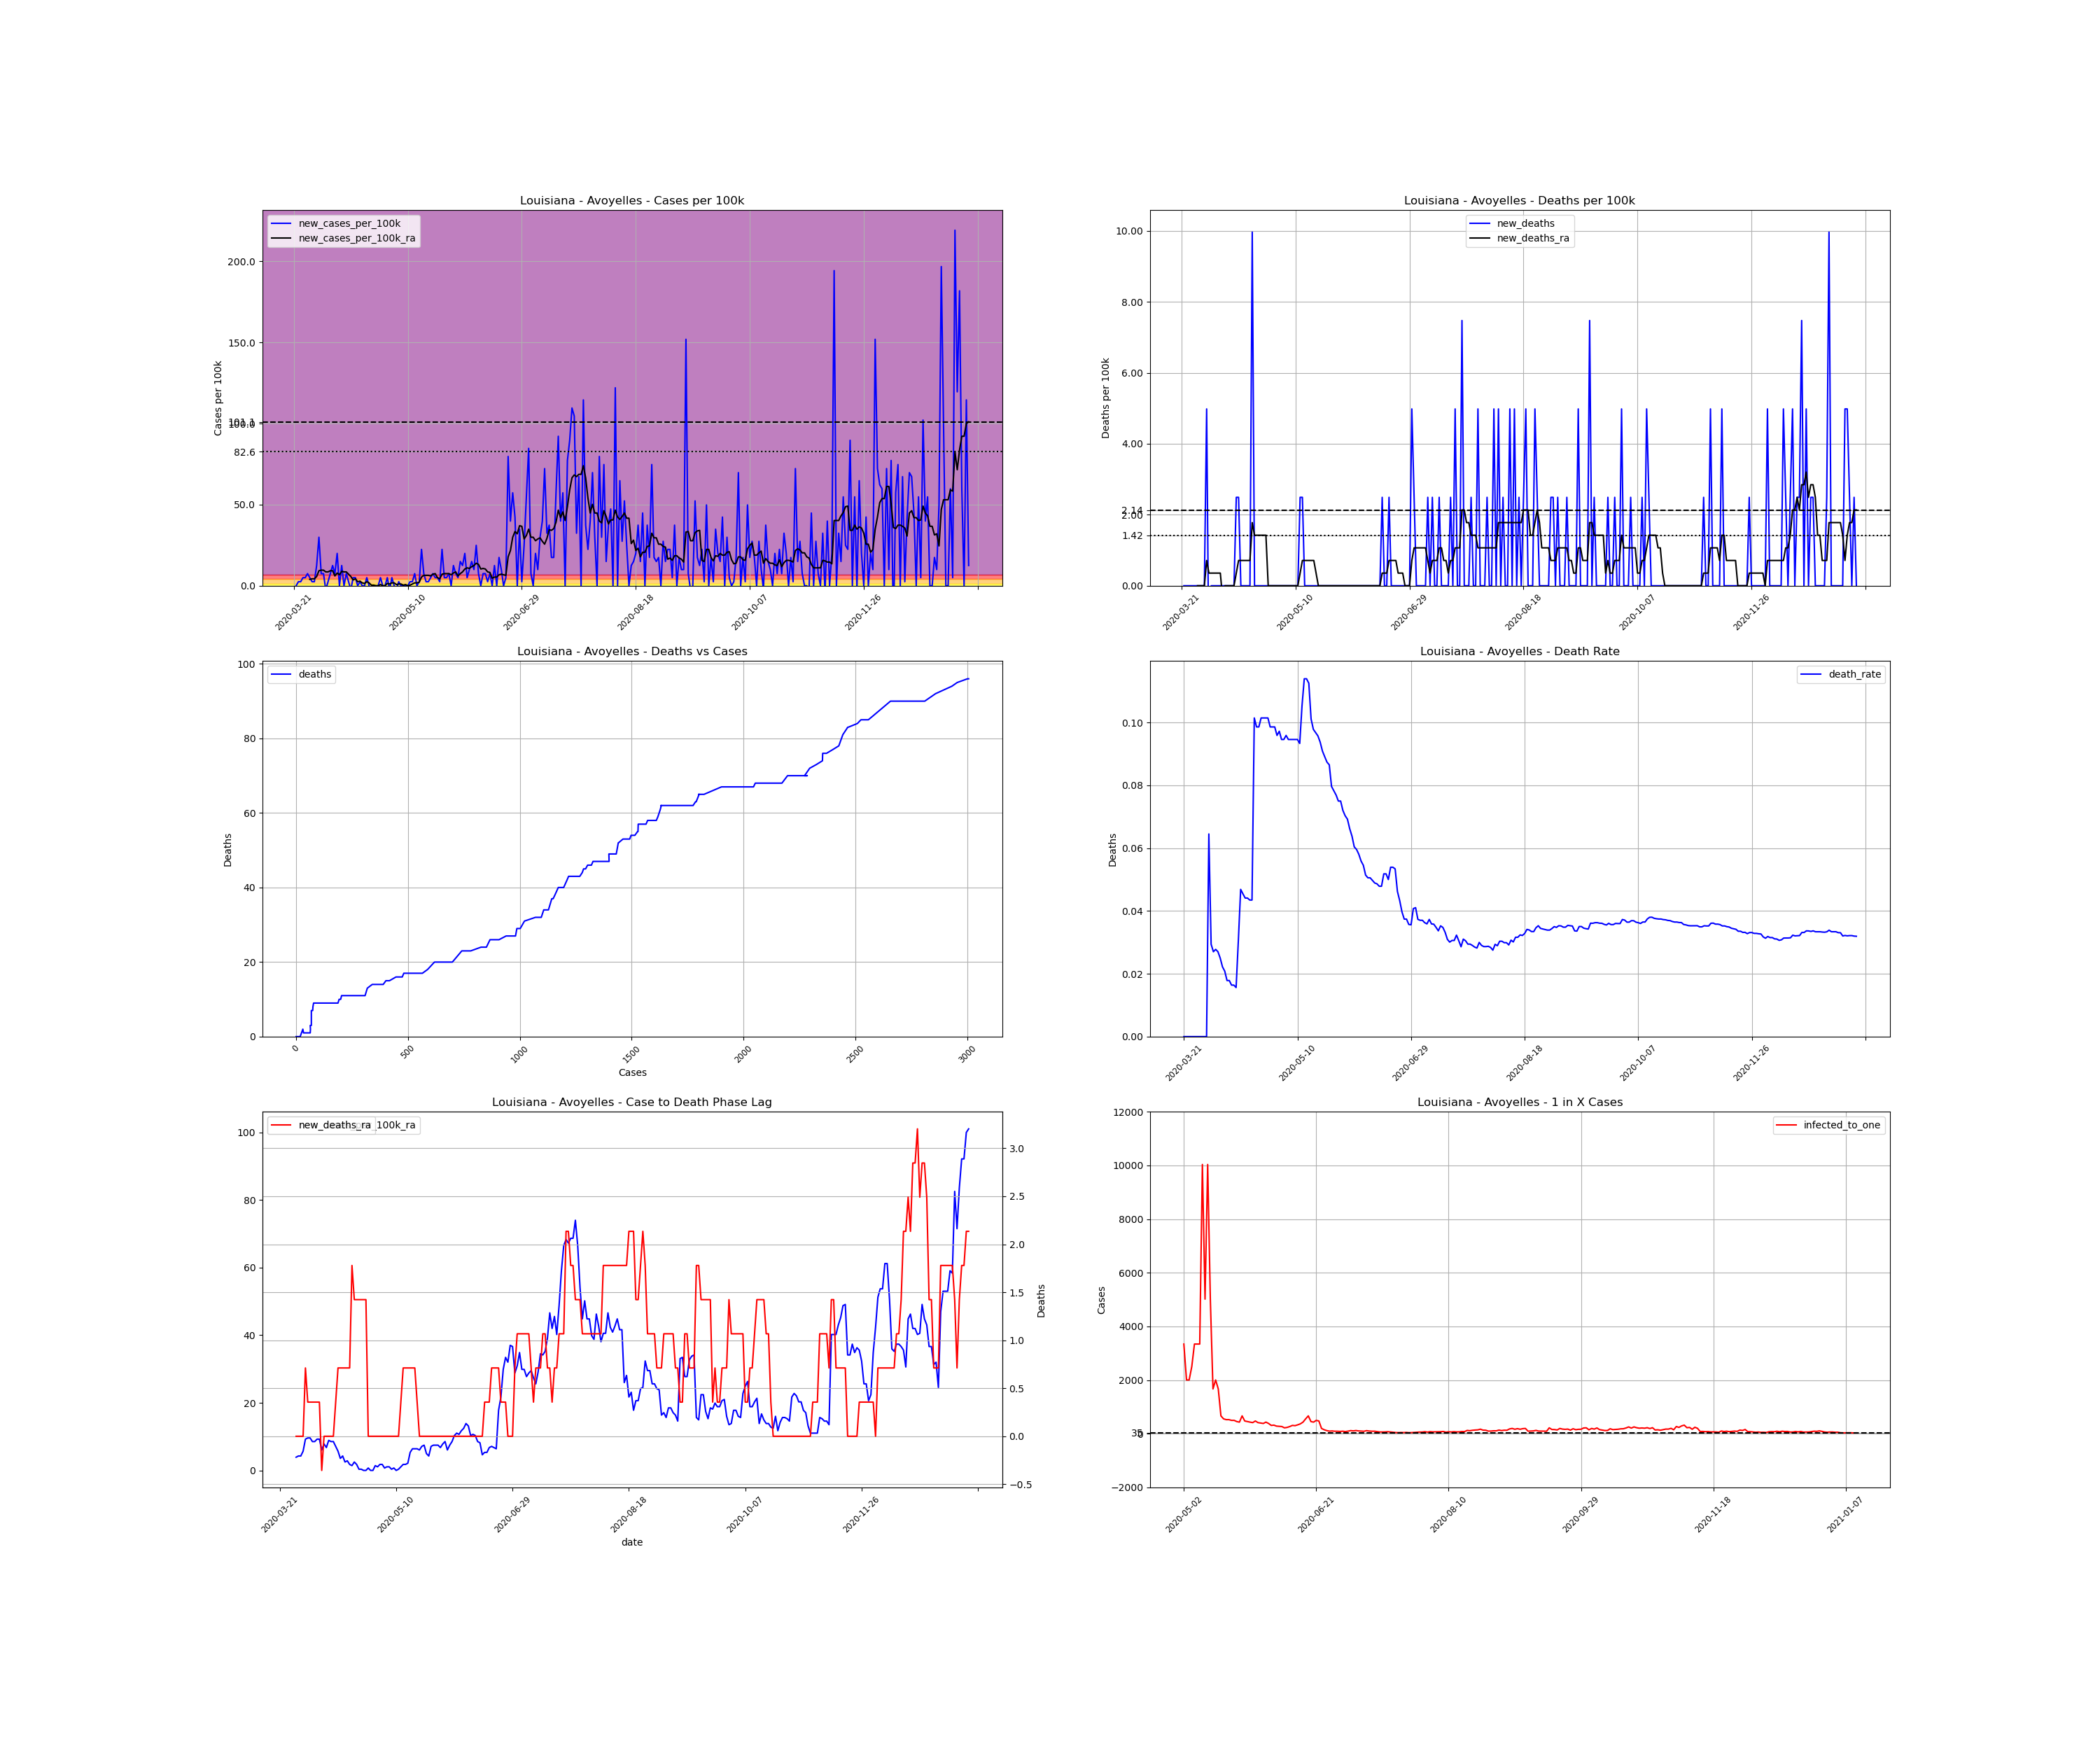

Source data for this figure (header and first rows):
, date, county, state, fips, cases, deaths, COUNTY, STNAME, CTYNAME, POPESTIMATE2019, cases_per_100k, deaths_per_100k, death_rate, new_cases, new_cases_per_100k, new_deaths, new_cases_per_100k_ra, new_deaths_ra, active_cases, infected_to_one
282487, 2020-03-21, Avoyelles, Louisiana, 22009, 1, 0.0, 9, Louisiana, Avoyelles, 40144, 2.491, 0.0, 0.0, , , , , , , 
282488, 2020-03-22, Avoyelles, Louisiana, 22009, 1, 0.0, 9, Louisiana, Avoyelles, 40144, 2.491, 0.0, 0.0, 0.0, 0.0, 0.0, , , , 
282489, 2020-03-23, Avoyelles, Louisiana, 22009, 2, 0.0, 9, Louisiana, Avoyelles, 40144, 4.982, 0.0, 0.0, 1.0, 2.491, 0.0, , , , 
282490, 2020-03-24, Avoyelles, Louisiana, 22009, 3, 0.0, 9, Louisiana, Avoyelles, 40144, 7.473, 0.0, 0.0, 1.0, 2.491, 0.0, , , , 
282491, 2020-03-25, Avoyelles, Louisiana, 22009, 5, 0.0, 9, Louisiana, Avoyelles, 40144, 12.46, 0.0, 0.0, 2.0, 4.982, 0.0, , , , 
282492, 2020-03-26, Avoyelles, Louisiana, 22009, 7, 0.0, 9, Louisiana, Avoyelles, 40144, 17.44, 0.0, 0.0, 2.0, 4.982, 0.0, , , , 
282493, 2020-03-27, Avoyelles, Louisiana, 22009, 10, 0.0, 9, Louisiana, Avoyelles, 40144, 24.91, 0.0, 0.0, 3.0, 7.473, 0.0, , , , 
282494, 2020-03-28, Avoyelles, Louisiana, 22009, 12, 0.0, 9, Louisiana, Avoyelles, 40144, 29.89, 0.0, 0.0, 2.0, 4.982, 0.0, 3.914, 0.0, , 
282495, 2020-03-29, Avoyelles, Louisiana, 22009, 13, 0.0, 9, Louisiana, Avoyelles, 40144, 32.38, 0.0, 0.0, 1.0, 2.491, 0.0, 4.27, 0.0, 12.0, 836.3
282496, 2020-03-30, Avoyelles, Louisiana, 22009, 14, 0.0, 9, Louisiana, Avoyelles, 40144, 34.87, 0.0, 0.0, 1.0, 2.491, 0.0, 4.27, 0.0, 13.0, 772.0
282497, 2020-03-31, Avoyelles, Louisiana, 22009, 19, 0.0, 9, Louisiana, Avoyelles, 40144, 47.33, 0.0, 0.0, 5.0, 12.46, 0.0, 5.694, 0.0, 17.0, 590.4
282498, 2020-04-01, Avoyelles, Louisiana, 22009, 31, 2.0, 9, Louisiana, Avoyelles, 40144, 77.22, 4.982, 0.06452, 12.0, 29.89, 4.982, 9.252, 0.7117, 28.0, 358.4
282499, 2020-04-02, Avoyelles, Louisiana, 22009, 34, 1.0, 9, Louisiana, Avoyelles, 40144, 84.7, 2.491, 0.02941, 3.0, 7.473, -2.491, 9.608, 0.3559, 29.0, 346.1
282500, 2020-04-03, Avoyelles, Louisiana, 22009, 37, 1.0, 9, Louisiana, Avoyelles, 40144, 92.17, 2.491, 0.02703, 3.0, 7.473, 0.0, 9.608, 0.3559, 30.0, 334.5
282501, 2020-04-04, Avoyelles, Louisiana, 22009, 36, 1.0, 9, Louisiana, Avoyelles, 40144, 89.68, 2.491, 0.02778, -1.0, -2.491, 0.0, 8.541, 0.3559, 26.0, 386.0
282502, 2020-04-05, Avoyelles, Louisiana, 22009, 37, 1.0, 9, Louisiana, Avoyelles, 40144, 92.17, 2.491, 0.02703, 1.0, 2.491, 0.0, 8.541, 0.3559, 25.0, 401.4
282503, 2020-04-06, Avoyelles, Louisiana, 22009, 40, 1.0, 9, Louisiana, Avoyelles, 40144, 99.64, 2.491, 0.025, 3.0, 7.473, 0.0, 9.252, 0.3559, 27.0, 371.7
282504, 2020-04-07, Avoyelles, Louisiana, 22009, 45, 1.0, 9, Louisiana, Avoyelles, 40144, 112.1, 2.491, 0.02222, 5.0, 12.46, 0.0, 9.252, 0.3559, 31.0, 323.7
282505, 2020-04-08, Avoyelles, Louisiana, 22009, 48, 1.0, 9, Louisiana, Avoyelles, 40144, 119.6, 2.491, 0.02083, 3.0, 7.473, 0.0, 6.05, -0.3559, 29.0, 346.1
282506, 2020-04-09, Avoyelles, Louisiana, 22009, 56, 1.0, 9, Louisiana, Avoyelles, 40144, 139.5, 2.491, 0.01786, 8.0, 19.93, 0.0, 7.829, 0.0, 25.0, 401.4
282507, 2020-04-10, Avoyelles, Louisiana, 22009, 56, 1.0, 9, Louisiana, Avoyelles, 40144, 139.5, 2.491, 0.01786, 0.0, 0.0, 0.0, 6.761, 0.0, 22.0, 456.2
282508, 2020-04-11, Avoyelles, Louisiana, 22009, 61, 1.0, 9, Louisiana, Avoyelles, 40144, 152, 2.491, 0.01639, 5.0, 12.46, 0.0, 8.897, 0.0, 24.0, 418.2
282509, 2020-04-12, Avoyelles, Louisiana, 22009, 61, 1.0, 9, Louisiana, Avoyelles, 40144, 152, 2.491, 0.01639, 0.0, 0.0, 0.0, 8.541, 0.0, 25.0, 401.4
282510, 2020-04-13, Avoyelles, Louisiana, 22009, 64, 1.0, 9, Louisiana, Avoyelles, 40144, 159.4, 2.491, 0.01562, 3.0, 7.473, 0.0, 8.541, 0.0, 27.0, 371.7
282511, 2020-04-14, Avoyelles, Louisiana, 22009, 65, 2.0, 9, Louisiana, Avoyelles, 40144, 161.9, 4.982, 0.03077, 1.0, 2.491, 2.491, 7.117, 0.3559, 25.0, 401.4
282512, 2020-04-15, Avoyelles, Louisiana, 22009, 64, 3.0, 9, Louisiana, Avoyelles, 40144, 159.4, 7.473, 0.04688, -1.0, -2.491, 2.491, 5.694, 0.7117, 19.0, 528.2
282513, 2020-04-16, Avoyelles, Louisiana, 22009, 66, 3.0, 9, Louisiana, Avoyelles, 40144, 164.4, 7.473, 0.04545, 2.0, 4.982, 0.0, 3.559, 0.7117, 18.0, 557.6
282514, 2020-04-17, Avoyelles, Louisiana, 22009, 68, 3.0, 9, Louisiana, Avoyelles, 40144, 169.4, 7.473, 0.04412, 2.0, 4.982, 0.0, 4.27, 0.7117, 12.0, 836.3
282515, 2020-04-18, Avoyelles, Louisiana, 22009, 68, 3.0, 9, Louisiana, Avoyelles, 40144, 169.4, 7.473, 0.04412, 0.0, 0.0, 0.0, 2.491, 0.7117, 12.0, 836.3
282516, 2020-04-19, Avoyelles, Louisiana, 22009, 69, 3.0, 9, Louisiana, Avoyelles, 40144, 171.9, 7.473, 0.04348, 1.0, 2.491, 0.0, 2.847, 0.7117, 8.0, 1254
282517, 2020-04-20, Avoyelles, Louisiana, 22009, 69, 3.0, 9, Louisiana, Avoyelles, 40144, 171.9, 7.473, 0.04348, 0.0, 0.0, 0.0, 1.779, 0.7117, 8.0, 1254
282518, 2020-04-21, Avoyelles, Louisiana, 22009, 69, 7.0, 9, Louisiana, Avoyelles, 40144, 171.9, 17.44, 0.1014, 0.0, 0.0, 9.964, 1.423, 1.779, 5.0, 2007
282519, 2020-04-22, Avoyelles, Louisiana, 22009, 71, 7.0, 9, Louisiana, Avoyelles, 40144, 176.9, 17.44, 0.09859, 2.0, 4.982, 0.0, 2.491, 1.423, 6.0, 1673
282520, 2020-04-23, Avoyelles, Louisiana, 22009, 71, 7.0, 9, Louisiana, Avoyelles, 40144, 176.9, 17.44, 0.09859, 0.0, 0.0, 0.0, 1.779, 1.423, 7.0, 1434
282521, 2020-04-24, Avoyelles, Louisiana, 22009, 69, 7.0, 9, Louisiana, Avoyelles, 40144, 171.9, 17.44, 0.1014, -2.0, -4.982, 0.0, 0.3559, 1.423, 3.0, 3345
282522, 2020-04-25, Avoyelles, Louisiana, 22009, 69, 7.0, 9, Louisiana, Avoyelles, 40144, 171.9, 17.44, 0.1014, 0.0, 0.0, 0.0, 0.3559, 1.423, 1.0, 10036
282523, 2020-04-26, Avoyelles, Louisiana, 22009, 69, 7.0, 9, Louisiana, Avoyelles, 40144, 171.9, 17.44, 0.1014, 0.0, 0.0, 0.0, 2.0301221021717147e-15, 1.423, 1.0, 10036
282524, 2020-04-27, Avoyelles, Louisiana, 22009, 69, 7.0, 9, Louisiana, Avoyelles, 40144, 171.9, 17.44, 0.1014, 0.0, 0.0, 0.0, 2.0301221021717147e-15, 1.423, 0.0, inf
282525, 2020-04-28, Avoyelles, Louisiana, 22009, 71, 7.0, 9, Louisiana, Avoyelles, 40144, 176.9, 17.44, 0.09859, 2.0, 4.982, 0.0, 0.7117, 0.0, 2.0, 5018
282526, 2020-04-29, Avoyelles, Louisiana, 22009, 71, 7.0, 9, Louisiana, Avoyelles, 40144, 176.9, 17.44, 0.09859, 0.0, 0.0, 0.0, 2.0301221021717147e-15, 0.0, 2.0, 5018
282527, 2020-04-30, Avoyelles, Louisiana, 22009, 71, 7.0, 9, Louisiana, Avoyelles, 40144, 176.9, 17.44, 0.09859, 0.0, 0.0, 0.0, 2.0301221021717147e-15, 0.0, 0.0, inf
282528, 2020-05-01, Avoyelles, Louisiana, 22009, 73, 7.0, 9, Louisiana, Avoyelles, 40144, 181.8, 17.44, 0.09589, 2.0, 4.982, 0.0, 1.423, 0.0, 2.0, 5018
282529, 2020-05-02, Avoyelles, Louisiana, 22009, 72, 7.0, 9, Louisiana, Avoyelles, 40144, 179.4, 17.44, 0.09722, -1.0, -2.491, 0.0, 1.068, 0.0, 3.0, 3345
282530, 2020-05-03, Avoyelles, Louisiana, 22009, 74, 7.0, 9, Louisiana, Avoyelles, 40144, 184.3, 17.44, 0.09459, 2.0, 4.982, 0.0, 1.779, 0.0, 5.0, 2007
282531, 2020-05-04, Avoyelles, Louisiana, 22009, 74, 7.0, 9, Louisiana, Avoyelles, 40144, 184.3, 17.44, 0.09459, 0.0, 0.0, 0.0, 1.779, 0.0, 5.0, 2007
282532, 2020-05-05, Avoyelles, Louisiana, 22009, 73, 7.0, 9, Louisiana, Avoyelles, 40144, 181.8, 17.44, 0.09589, -1.0, -2.491, 0.0, 0.7117, 0.0, 4.0, 2509
282533, 2020-05-06, Avoyelles, Louisiana, 22009, 74, 7.0, 9, Louisiana, Avoyelles, 40144, 184.3, 17.44, 0.09459, 1.0, 2.491, 0.0, 1.068, 0.0, 3.0, 3345
282534, 2020-05-07, Avoyelles, Louisiana, 22009, 74, 7.0, 9, Louisiana, Avoyelles, 40144, 184.3, 17.44, 0.09459, 0.0, 0.0, 0.0, 1.068, 0.0, 3.0, 3345
282535, 2020-05-08, Avoyelles, Louisiana, 22009, 74, 7.0, 9, Louisiana, Avoyelles, 40144, 184.3, 17.44, 0.09459, 0.0, 0.0, 0.0, 0.3559, 0.0, 3.0, 3345
282536, 2020-05-09, Avoyelles, Louisiana, 22009, 74, 7.0, 9, Louisiana, Avoyelles, 40144, 184.3, 17.44, 0.09459, 0.0, 0.0, 0.0, 0.7117, 0.0, 1.0, 10036
282537, 2020-05-10, Avoyelles, Louisiana, 22009, 74, 7.0, 9, Louisiana, Avoyelles, 40144, 184.3, 17.44, 0.09459, 0.0, 0.0, 0.0, 2.0301221021717147e-15, 0.0, 2.0, 5018
282538, 2020-05-11, Avoyelles, Louisiana, 22009, 75, 7.0, 9, Louisiana, Avoyelles, 40144, 186.8, 17.44, 0.09333, 1.0, 2.491, 0.0, 0.3559, 0.0, 1.0, 10036
282539, 2020-05-12, Avoyelles, Louisiana, 22009, 76, 8.0, 9, Louisiana, Avoyelles, 40144, 189.3, 19.93, 0.1053, 1.0, 2.491, 2.491, 1.068, 0.3559, 2.0, 5018
282540, 2020-05-13, Avoyelles, Louisiana, 22009, 79, 9.0, 9, Louisiana, Avoyelles, 40144, 196.8, 22.42, 0.1139, 3.0, 7.473, 2.491, 1.779, 0.7117, 6.0, 1673
282541, 2020-05-14, Avoyelles, Louisiana, 22009, 79, 9.0, 9, Louisiana, Avoyelles, 40144, 196.8, 22.42, 0.1139, 0.0, 0.0, 0.0, 1.779, 0.7117, 5.0, 2007
282542, 2020-05-15, Avoyelles, Louisiana, 22009, 80, 9.0, 9, Louisiana, Avoyelles, 40144, 199.3, 22.42, 0.1125, 1.0, 2.491, 0.0, 2.135, 0.7117, 6.0, 1673
282543, 2020-05-16, Avoyelles, Louisiana, 22009, 89, 9.0, 9, Louisiana, Avoyelles, 40144, 221.7, 22.42, 0.1011, 9.0, 22.42, 0.0, 5.338, 0.7117, 15.0, 669.1
282544, 2020-05-17, Avoyelles, Louisiana, 22009, 92, 9.0, 9, Louisiana, Avoyelles, 40144, 229.2, 22.42, 0.09783, 3.0, 7.473, 0.0, 6.406, 0.7117, 18.0, 557.6
282545, 2020-05-18, Avoyelles, Louisiana, 22009, 93, 9.0, 9, Louisiana, Avoyelles, 40144, 231.7, 22.42, 0.09677, 1.0, 2.491, 0.0, 6.406, 0.7117, 19.0, 528.2
282546, 2020-05-19, Avoyelles, Louisiana, 22009, 94, 9.0, 9, Louisiana, Avoyelles, 40144, 234.2, 22.42, 0.09574, 1.0, 2.491, 0.0, 6.406, 0.3559, 19.0, 528.2
... 237 more rows
